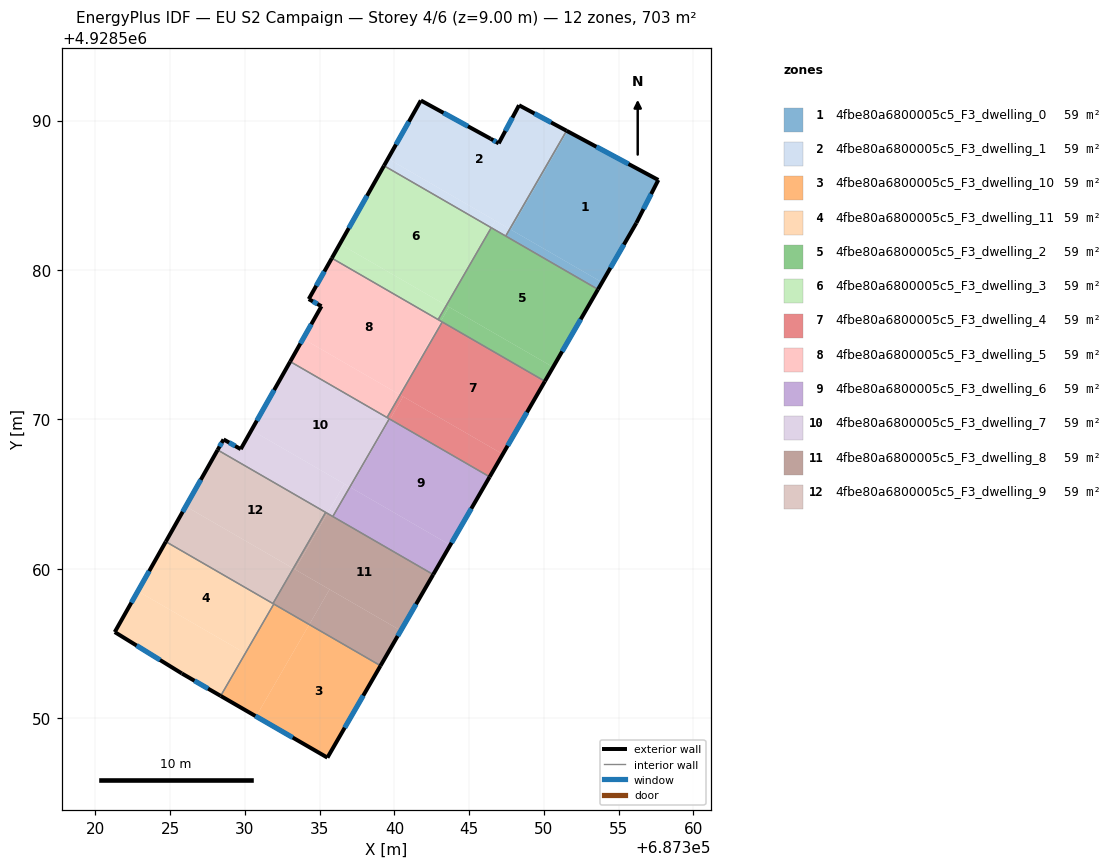
=== STOREY PLAN SPEC (per zone: floor XY polygon, exterior-wall plan segments, windows/doors) ===
zone 1: 4fbe80a6800005c5_F3_dwelling_0  (58.6 m²)
  floor: (687357.66, 4928586.02) (687356.19, 4928583.14) (687353.89, 4928579.17) (687347.79, 4928582.70) (687351.59, 4928589.28)
  floor: (687351.59, 4928589.28) (687347.79, 4928582.70) (687347.72, 4928582.74) (687351.52, 4928589.32)
  floor: (687353.89, 4928579.17) (687353.62, 4928578.70) (687347.45, 4928582.27) (687347.72, 4928582.74)
  exterior wall: (687357.66, 4928586.02) – (687351.52, 4928589.32)  [7.0 m]
    window: (687355.66, 4928587.09) – (687353.51, 4928588.25)  [2.6 m²]
  exterior wall: (687356.19, 4928583.14) – (687357.66, 4928586.02)  [3.2 m]
    window: (687356.67, 4928584.08) – (687357.18, 4928585.09)  [1.2 m²]
  exterior wall: (687353.62, 4928578.70) – (687356.19, 4928583.14)  [5.1 m]
    window: (687354.46, 4928580.15) – (687355.35, 4928581.70)  [1.9 m²]
  interior walls: 2
zone 2: 4fbe80a6800005c5_F3_dwelling_1  (58.6 m²)
  floor: (687351.52, 4928589.32) (687347.72, 4928582.74) (687339.57, 4928587.45) (687341.77, 4928591.34) (687346.44, 4928588.78) (687346.98, 4928588.47) (687348.34, 4928591.02)
  floor: (687346.75, 4928583.30) (687346.48, 4928582.83) (687339.30, 4928586.98) (687339.57, 4928587.45)
  floor: (687347.72, 4928582.74) (687347.45, 4928582.27) (687346.48, 4928582.83) (687346.75, 4928583.30)
  exterior wall: (687346.44, 4928588.78) – (687341.77, 4928591.34)  [5.3 m]
    window: (687344.92, 4928589.62) – (687343.29, 4928590.51)  [2.0 m²]
  exterior wall: (687346.98, 4928588.47) – (687346.44, 4928588.78)  [0.6 m]
    window: (687346.80, 4928588.57) – (687346.61, 4928588.68)  [0.2 m²]
  exterior wall: (687348.34, 4928591.02) – (687346.98, 4928588.47)  [2.9 m]
    window: (687347.90, 4928590.19) – (687347.42, 4928589.30)  [1.1 m²]
  exterior wall: (687351.52, 4928589.32) – (687348.34, 4928591.02)  [3.6 m]
    window: (687350.48, 4928589.87) – (687349.37, 4928590.47)  [1.3 m²]
  exterior wall: (687341.77, 4928591.34) – (687339.30, 4928586.98)  [5.0 m]
    window: (687340.97, 4928589.92) – (687340.11, 4928588.40)  [1.8 m²]
  interior walls: 3
zone 3: 4fbe80a6800005c5_F3_dwelling_10  (58.6 m²)
  floor: (687339.07, 4928553.52) (687335.52, 4928547.37) (687330.75, 4928550.13) (687334.30, 4928556.28)
  floor: (687334.30, 4928556.28) (687330.75, 4928550.13) (687328.38, 4928551.50) (687331.93, 4928557.65)
  exterior wall: (687328.38, 4928551.50) – (687335.52, 4928547.37)  [8.2 m]
    window: (687330.70, 4928550.16) – (687333.20, 4928548.72)  [3.0 m²]
  exterior wall: (687335.52, 4928547.37) – (687339.07, 4928553.52)  [7.1 m]
    window: (687336.67, 4928549.37) – (687337.92, 4928551.52)  [2.6 m²]
  interior walls: 2
zone 4: 4fbe80a6800005c5_F3_dwelling_11  (58.6 m²)
  floor: (687331.89, 4928557.67) (687329.99, 4928554.38) (687322.83, 4928558.51) (687324.71, 4928561.82)
  floor: (687331.89, 4928557.67) (687331.93, 4928557.65) (687328.38, 4928551.50) (687325.78, 4928553.00) (687321.29, 4928555.78) (687322.83, 4928558.51) (687329.99, 4928554.38)
  exterior wall: (687325.78, 4928553.00) – (687328.38, 4928551.50)  [3.0 m]
    window: (687326.62, 4928552.52) – (687327.53, 4928551.99)  [1.1 m²]
  exterior wall: (687321.29, 4928555.78) – (687325.78, 4928553.00)  [5.3 m]
    window: (687322.75, 4928554.87) – (687324.32, 4928553.91)  [1.9 m²]
  exterior wall: (687324.71, 4928561.82) – (687321.29, 4928555.78)  [6.9 m]
    window: (687323.59, 4928559.86) – (687322.40, 4928557.74)  [2.5 m²]
  interior walls: 3
zone 5: 4fbe80a6800005c5_F3_dwelling_2  (58.6 m²)
  floor: (687353.62, 4928578.70) (687350.62, 4928573.50) (687343.47, 4928577.63) (687346.48, 4928582.83)
  floor: (687350.62, 4928573.50) (687350.07, 4928572.55) (687343.11, 4928576.58) (687343.66, 4928577.52)
  floor: (687343.66, 4928577.52) (687343.11, 4928576.58) (687342.93, 4928576.68) (687343.47, 4928577.63)
  exterior wall: (687350.07, 4928572.55) – (687353.62, 4928578.70)  [7.1 m]
    window: (687351.22, 4928574.55) – (687352.47, 4928576.70)  [2.6 m²]
  interior walls: 5
zone 6: 4fbe80a6800005c5_F3_dwelling_3  (58.6 m²)
  floor: (687346.48, 4928582.83) (687343.47, 4928577.63) (687336.35, 4928581.75) (687339.30, 4928586.98)
  floor: (687343.47, 4928577.63) (687342.93, 4928576.68) (687335.81, 4928580.79) (687336.35, 4928581.75)
  exterior wall: (687339.30, 4928586.98) – (687335.81, 4928580.79)  [7.1 m]
    window: (687338.17, 4928584.96) – (687336.95, 4928582.80)  [2.6 m²]
  interior walls: 3
zone 7: 4fbe80a6800005c5_F3_dwelling_4  (58.6 m²)
  floor: (687350.07, 4928572.55) (687347.25, 4928567.68) (687340.38, 4928571.65) (687343.20, 4928576.52)
  floor: (687347.25, 4928567.68) (687346.37, 4928566.16) (687339.71, 4928570.01) (687340.59, 4928571.53)
  floor: (687340.59, 4928571.53) (687339.71, 4928570.01) (687339.51, 4928570.13) (687340.38, 4928571.65)
  exterior wall: (687346.37, 4928566.16) – (687350.07, 4928572.55)  [7.4 m]
    window: (687347.58, 4928568.24) – (687348.87, 4928570.47)  [2.7 m²]
  interior walls: 4
zone 8: 4fbe80a6800005c5_F3_dwelling_5  (58.6 m²)
  floor: (687343.11, 4928576.58) (687340.29, 4928571.70) (687333.89, 4928575.40) (687335.12, 4928577.57) (687334.27, 4928578.05) (687335.81, 4928580.79)
  floor: (687343.20, 4928576.52) (687340.38, 4928571.65) (687340.29, 4928571.70) (687343.11, 4928576.58)
  floor: (687340.38, 4928571.65) (687339.51, 4928570.13) (687333.03, 4928573.87) (687333.89, 4928575.40)
  exterior wall: (687335.12, 4928577.57) – (687333.03, 4928573.87)  [4.3 m]
    window: (687334.44, 4928576.37) – (687333.71, 4928575.08)  [1.6 m²]
  exterior wall: (687334.27, 4928578.05) – (687335.12, 4928577.57)  [1.0 m]
    window: (687334.55, 4928577.90) – (687334.84, 4928577.73)  [0.4 m²]
  exterior wall: (687335.81, 4928580.79) – (687334.27, 4928578.05)  [3.1 m]
    window: (687335.31, 4928579.90) – (687334.77, 4928578.94)  [1.2 m²]
  interior walls: 4
zone 9: 4fbe80a6800005c5_F3_dwelling_6  (58.6 m²)
  floor: (687346.37, 4928566.16) (687343.74, 4928561.60) (687337.07, 4928565.45) (687339.71, 4928570.01)
  floor: (687343.74, 4928561.60) (687342.60, 4928559.62) (687335.88, 4928563.51) (687337.02, 4928565.48)
  floor: (687339.71, 4928570.01) (687337.07, 4928565.45) (687337.02, 4928565.48) (687339.66, 4928570.04)
  exterior wall: (687342.60, 4928559.62) – (687346.37, 4928566.16)  [7.5 m]
    window: (687343.83, 4928561.75) – (687345.15, 4928564.04)  [2.8 m²]
  interior walls: 3
zone 10: 4fbe80a6800005c5_F3_dwelling_7  (58.6 m²)
  floor: (687339.66, 4928570.04) (687337.02, 4928565.48) (687330.44, 4928569.28) (687333.03, 4928573.87)
  floor: (687336.66, 4928565.69) (687335.52, 4928563.72) (687328.17, 4928567.96) (687328.57, 4928568.66) (687329.72, 4928568.01) (687330.44, 4928569.28)
  floor: (687337.02, 4928565.48) (687335.88, 4928563.51) (687335.52, 4928563.72) (687336.66, 4928565.69)
  exterior wall: (687328.57, 4928568.66) – (687328.17, 4928567.96)  [0.8 m]
    window: (687328.44, 4928568.44) – (687328.30, 4928568.19)  [0.3 m²]
  exterior wall: (687329.72, 4928568.01) – (687328.57, 4928568.66)  [1.3 m]
    window: (687329.35, 4928568.23) – (687328.94, 4928568.45)  [0.5 m²]
  exterior wall: (687333.03, 4928573.87) – (687329.72, 4928568.01)  [6.7 m]
    window: (687331.95, 4928571.97) – (687330.80, 4928569.92)  [2.5 m²]
  interior walls: 5
zone 11: 4fbe80a6800005c5_F3_dwelling_8  (58.6 m²)
  floor: (687335.66, 4928558.63) (687334.30, 4928556.28) (687331.89, 4928557.67) (687333.25, 4928560.02)
  floor: (687342.60, 4928559.62) (687340.43, 4928555.87) (687333.35, 4928559.96) (687335.52, 4928563.72)
  floor: (687340.43, 4928555.87) (687339.07, 4928553.52) (687334.30, 4928556.28) (687335.66, 4928558.63)
  floor: (687335.52, 4928563.72) (687333.35, 4928559.96) (687333.23, 4928560.03) (687335.40, 4928563.78)
  floor: (687333.25, 4928560.02) (687331.89, 4928557.67) (687331.87, 4928557.68) (687333.23, 4928560.03)
  exterior wall: (687339.07, 4928553.52) – (687342.60, 4928559.62)  [7.0 m]
    window: (687340.22, 4928555.51) – (687341.45, 4928557.64)  [2.6 m²]
  interior walls: 5
zone 12: 4fbe80a6800005c5_F3_dwelling_9  (58.6 m²)
  floor: (687335.40, 4928563.78) (687333.23, 4928560.03) (687326.04, 4928564.19) (687328.17, 4928567.96)
  floor: (687333.23, 4928560.03) (687331.87, 4928557.68) (687324.71, 4928561.82) (687326.04, 4928564.19)
  exterior wall: (687328.17, 4928567.96) – (687324.71, 4928561.82)  [7.0 m]
    window: (687327.04, 4928565.96) – (687325.83, 4928563.82)  [2.6 m²]
  interior walls: 3

=== DERIVED (storey summary) ===
Building: EU S2 Campaign
Storey: 4 of 6  (floor level z = 9.00 m)
Storey gross floor area: 702.9 m²
Zones on this storey: 12
  - 4fbe80a6800005c5_F3_dwelling_0: floor 58.6 m²; exterior wall 15.3 m (46.0 m²); 3 window(s) 5.6 m²; WWR 12.2%
  - 4fbe80a6800005c5_F3_dwelling_1: floor 58.6 m²; exterior wall 17.5 m (52.4 m²); 5 window(s) 6.4 m²; WWR 12.2%
  - 4fbe80a6800005c5_F3_dwelling_10: floor 58.6 m²; exterior wall 15.4 m (46.1 m²); 2 window(s) 5.6 m²; WWR 12.2%
  - 4fbe80a6800005c5_F3_dwelling_11: floor 58.6 m²; exterior wall 15.2 m (45.7 m²); 3 window(s) 5.6 m²; WWR 12.2%
  - 4fbe80a6800005c5_F3_dwelling_2: floor 58.6 m²; exterior wall 7.1 m (21.3 m²); 1 window(s) 2.6 m²; WWR 12.2%
  - 4fbe80a6800005c5_F3_dwelling_3: floor 58.6 m²; exterior wall 7.1 m (21.3 m²); 1 window(s) 2.6 m²; WWR 12.2%
  - 4fbe80a6800005c5_F3_dwelling_4: floor 58.6 m²; exterior wall 7.4 m (22.2 m²); 1 window(s) 2.7 m²; WWR 12.2%
  - 4fbe80a6800005c5_F3_dwelling_5: floor 58.6 m²; exterior wall 8.4 m (25.1 m²); 3 window(s) 3.1 m²; WWR 12.2%
  - 4fbe80a6800005c5_F3_dwelling_6: floor 58.6 m²; exterior wall 7.5 m (22.6 m²); 1 window(s) 2.8 m²; WWR 12.2%
  - 4fbe80a6800005c5_F3_dwelling_7: floor 58.6 m²; exterior wall 8.9 m (26.6 m²); 3 window(s) 3.2 m²; WWR 12.2%
  - 4fbe80a6800005c5_F3_dwelling_8: floor 58.6 m²; exterior wall 7.0 m (21.1 m²); 1 window(s) 2.6 m²; WWR 12.2%
  - 4fbe80a6800005c5_F3_dwelling_9: floor 58.6 m²; exterior wall 7.0 m (21.1 m²); 1 window(s) 2.6 m²; WWR 12.2%
Zone adjacency (shared interzone walls):
  - 4fbe80a6800005c5_F3_dwelling_0 ↔ 4fbe80a6800005c5_F3_dwelling_1
  - 4fbe80a6800005c5_F3_dwelling_0 ↔ 4fbe80a6800005c5_F3_dwelling_2
  - 4fbe80a6800005c5_F3_dwelling_1 ↔ 4fbe80a6800005c5_F3_dwelling_2
  - 4fbe80a6800005c5_F3_dwelling_1 ↔ 4fbe80a6800005c5_F3_dwelling_3
  - 4fbe80a6800005c5_F3_dwelling_10 ↔ 4fbe80a6800005c5_F3_dwelling_11
  - 4fbe80a6800005c5_F3_dwelling_10 ↔ 4fbe80a6800005c5_F3_dwelling_8
  - 4fbe80a6800005c5_F3_dwelling_11 ↔ 4fbe80a6800005c5_F3_dwelling_8
  - 4fbe80a6800005c5_F3_dwelling_11 ↔ 4fbe80a6800005c5_F3_dwelling_9
  - 4fbe80a6800005c5_F3_dwelling_2 ↔ 4fbe80a6800005c5_F3_dwelling_3
  - 4fbe80a6800005c5_F3_dwelling_2 ↔ 4fbe80a6800005c5_F3_dwelling_4
  - 4fbe80a6800005c5_F3_dwelling_2 ↔ 4fbe80a6800005c5_F3_dwelling_5
  - 4fbe80a6800005c5_F3_dwelling_3 ↔ 4fbe80a6800005c5_F3_dwelling_5
  - 4fbe80a6800005c5_F3_dwelling_4 ↔ 4fbe80a6800005c5_F3_dwelling_5
  - 4fbe80a6800005c5_F3_dwelling_4 ↔ 4fbe80a6800005c5_F3_dwelling_6
  - 4fbe80a6800005c5_F3_dwelling_4 ↔ 4fbe80a6800005c5_F3_dwelling_7
  - 4fbe80a6800005c5_F3_dwelling_5 ↔ 4fbe80a6800005c5_F3_dwelling_7
  - 4fbe80a6800005c5_F3_dwelling_6 ↔ 4fbe80a6800005c5_F3_dwelling_7
  - 4fbe80a6800005c5_F3_dwelling_6 ↔ 4fbe80a6800005c5_F3_dwelling_8
  - 4fbe80a6800005c5_F3_dwelling_7 ↔ 4fbe80a6800005c5_F3_dwelling_8
  - 4fbe80a6800005c5_F3_dwelling_7 ↔ 4fbe80a6800005c5_F3_dwelling_9
  - 4fbe80a6800005c5_F3_dwelling_8 ↔ 4fbe80a6800005c5_F3_dwelling_9